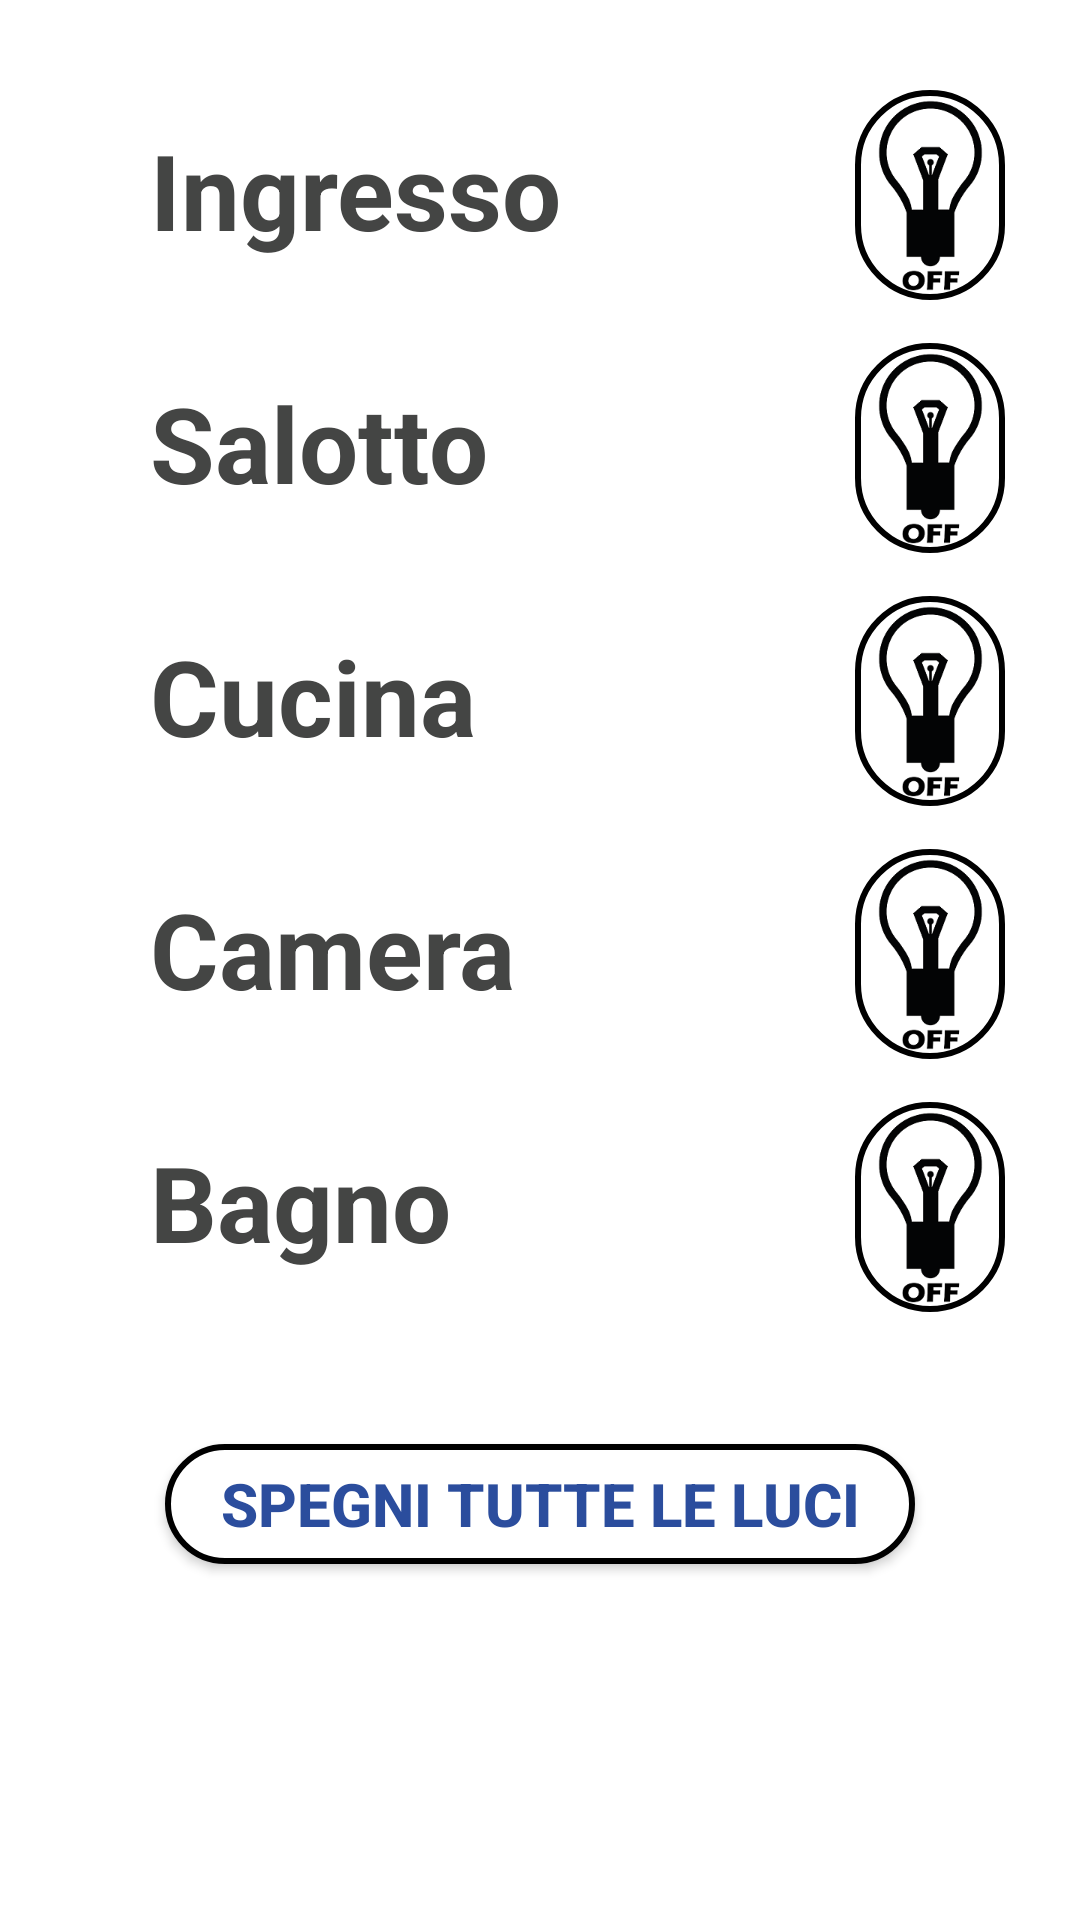

Reconstruct the res/layout file that produces this screen, plus the resources it refers to.
<!-- AndroidManifest.xml: application theme Theme.MaterialComponents.DayNight.NoActionBar -->
<!-- res/layout/home.xml -->
<?xml version="1.0" encoding="utf-8"?>
<LinearLayout
    xmlns:android="http://schemas.android.com/apk/res/android"
    android:layout_width="match_parent"
    android:layout_height="match_parent"
    android:orientation="vertical"
    android:gravity="center_horizontal"
    android:background="@color/white">

    <LinearLayout
        android:layout_width="match_parent"
        android:layout_height="0dp"
        android:layout_weight="1"
        android:orientation="horizontal"
        android:weightSum="2"
        android:layout_marginTop="30dp"
        >

        <TextView
            android:layout_width="150dp"
            android:layout_height="wrap_content"
            android:layout_weight="1"
            android:text="Ingresso"
            android:layout_marginLeft="50dp"
            android:layout_marginTop="10dp"
            android:textStyle="bold"
            android:textSize="35dp"
            android:textColor="@color/grey"
            />

        <ImageButton
            android:id="@+id/iBChiesa"
            android:layout_width="50dp"
            android:layout_height="70dp"
            android:layout_marginLeft="60dp"
            android:src="@mipmap/luce_off"
            android:background="@drawable/rounded_button_sfondo_bianco"/>

    </LinearLayout>

    <LinearLayout
        android:layout_width="match_parent"
        android:layout_height="0dp"
        android:layout_weight="1"
        android:layout_marginTop="-30dp"
        android:orientation="horizontal"
        android:weightSum="2"
        >

        <TextView
            android:layout_width="150dp"
            android:layout_height="wrap_content"
            android:layout_weight="1"
            android:text="Salotto"
            android:layout_marginLeft="50dp"
            android:layout_marginTop="10dp"
            android:textStyle="bold"
            android:textSize="35dp"
            android:textColor="@color/grey"
            />

        <ImageButton
            android:id="@+id/iBRosario"
            android:layout_width="50dp"
            android:layout_height="70dp"
            android:layout_marginLeft="60dp"
            android:src="@mipmap/luce_off"
            android:background="@drawable/rounded_button_sfondo_bianco"/>

    </LinearLayout>

    <LinearLayout
        android:layout_width="match_parent"
        android:layout_height="0dp"
        android:layout_weight="1"
        android:layout_marginTop="-30dp"
        android:orientation="horizontal"
        android:weightSum="2"
        >

        <TextView
            android:layout_width="150dp"
            android:layout_height="wrap_content"
            android:layout_weight="1"
            android:text="Cucina"
            android:layout_marginLeft="50dp"
            android:layout_marginTop="10dp"
            android:textStyle="bold"
            android:textSize="35dp"
            android:textColor="@color/grey"
            />

        <ImageButton
            android:id="@+id/iBMessa"
            android:layout_width="50dp"
            android:layout_height="70dp"
            android:layout_marginLeft="60dp"
            android:src="@mipmap/luce_off"
            android:background="@drawable/rounded_button_sfondo_bianco"/>

    </LinearLayout>

    <LinearLayout
        android:layout_width="match_parent"
        android:layout_height="0dp"
        android:layout_marginTop="-30dp"
        android:layout_weight="1"
        android:orientation="horizontal"
        android:weightSum="2">

        <TextView
            android:layout_width="150dp"
            android:layout_height="wrap_content"
            android:layout_marginLeft="50dp"
            android:layout_marginTop="10dp"
            android:layout_weight="1"
            android:text="Camera"
            android:textColor="@color/grey"
            android:textSize="35dp"
            android:textStyle="bold" />

        <ImageButton
            android:id="@+id/iBSolenni"
            android:layout_width="50dp"
            android:layout_height="70dp"
            android:layout_marginLeft="60dp"
            android:src="@mipmap/luce_off"
            android:background="@drawable/rounded_button_sfondo_bianco" />

    </LinearLayout>

    <LinearLayout
        android:layout_width="match_parent"
        android:layout_height="0dp"
        android:layout_marginTop="-30dp"
        android:layout_weight="1"
        android:orientation="horizontal"
        android:weightSum="2">

        <TextView
            android:layout_width="150dp"
            android:layout_height="wrap_content"
            android:layout_marginLeft="50dp"
            android:layout_marginTop="10dp"
            android:layout_weight="1"
            android:text="Bagno"
            android:textColor="@color/grey"
            android:textSize="35dp"
            android:textStyle="bold" />

        <ImageButton
            android:id="@+id/iBbagno"
            android:layout_width="50dp"
            android:layout_height="70dp"
            android:layout_marginLeft="60dp"
            android:src="@mipmap/luce_off"
            android:background="@drawable/rounded_button_sfondo_bianco" />

    </LinearLayout>

    <Button
        android:id="@+id/BspegniTutto"
        android:layout_width="250dp"
        android:layout_height="40dp"
        android:layout_gravity="center"
        android:layout_marginTop="0dp"
        android:background="@drawable/rounded_button_sfondo_bianco"
        android:text="Spegni Tutte Le Luci"
        android:textColor="@color/LightManagerBlue"
        android:textSize="20dp"
        android:textStyle="bold"/>

</LinearLayout>
<!-- resources referenced by this layout -->
<resources>
  <color name="LightManagerBlue">#2B4D9D</color>
  <color name="grey">#444544</color>
  <color name="white">#FFFFFF</color>
  <!-- drawable rounded_button_sfondo_bianco (drawable) -->
  <?xml version="1.0" encoding="utf-8"?>
  <selector xmlns:android="http://schemas.android.com/apk/res/android">
      <item
          android:state_pressed="true">
          <shape
              android:shape="rectangle">
              <corners
                  android:radius="50dp" />
              <solid
                  android:color="@color/black"/>
          </shape>
      </item>
      <item>
          <shape
              android:shape="rectangle">
              <corners
                  android:radius="50dp" />
              <stroke
                  android:width="2dp"
                  android:color="@color/black"/>
              <solid
                  android:color="@color/white"/>
          </shape>
      </item>
  </selector>
  <!-- mipmap luce_off: png bitmap (mipmap-xxxhdpi, 18540 bytes) -->
  <color name="black">#000000</color>
</resources>
